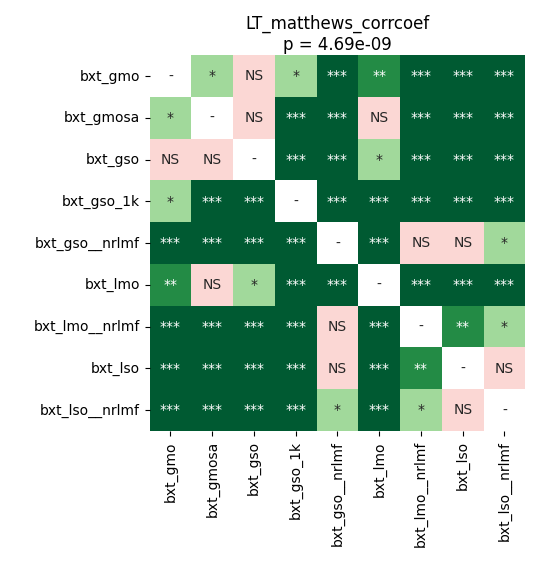

The table this chart was drawn from, first rows:
	bxt_gmo	bxt_gmosa	bxt_gso	bxt_gso_1k	bxt_gso__nrlmf	bxt_lmo	bxt_lmo__nrlmf	bxt_lso	bxt_lso__nrlmf
bxt_gmo	1.0	0.04636	0.09366	0.04636	7.32421875e-05	0.001968	7.32421875e-05	7.32421875e-05	7.32421875e-05
bxt_gmosa	0.04636	1.0	0.06698	0.0002388	0.0001569	0.8603	0.0001099	0.0001099	7.32421875e-05
bxt_gso	0.09366	0.06698	1.0	0.0002388	0.0001099	0.02346	7.32421875e-05	7.32421875e-05	7.32421875e-05
bxt_gso_1k	0.04636	0.0002388	0.0002388	1.0	7.32421875e-05	7.32421875e-05	7.32421875e-05	7.32421875e-05	7.32421875e-05
bxt_gso__nrlmf	7.32421875e-05	0.0001569	0.0001099	7.32421875e-05	1.0	0.0001099	0.2522	0.3317	0.02067
bxt_lmo	0.001968	0.8603	0.02346	7.32421875e-05	0.0001099	1.0	7.32421875e-05	7.32421875e-05	0.0001099
bxt_lmo__nrlmf	7.32421875e-05	0.0001099	7.32421875e-05	7.32421875e-05	0.2522	7.32421875e-05	1.0	0.007427	0.01272
bxt_lso	7.32421875e-05	0.0001099	7.32421875e-05	7.32421875e-05	0.3317	7.32421875e-05	0.007427	1.0	0.2671
bxt_lso__nrlmf	7.32421875e-05	7.32421875e-05	7.32421875e-05	7.32421875e-05	0.02067	0.0001099	0.01272	0.2671	1.0
